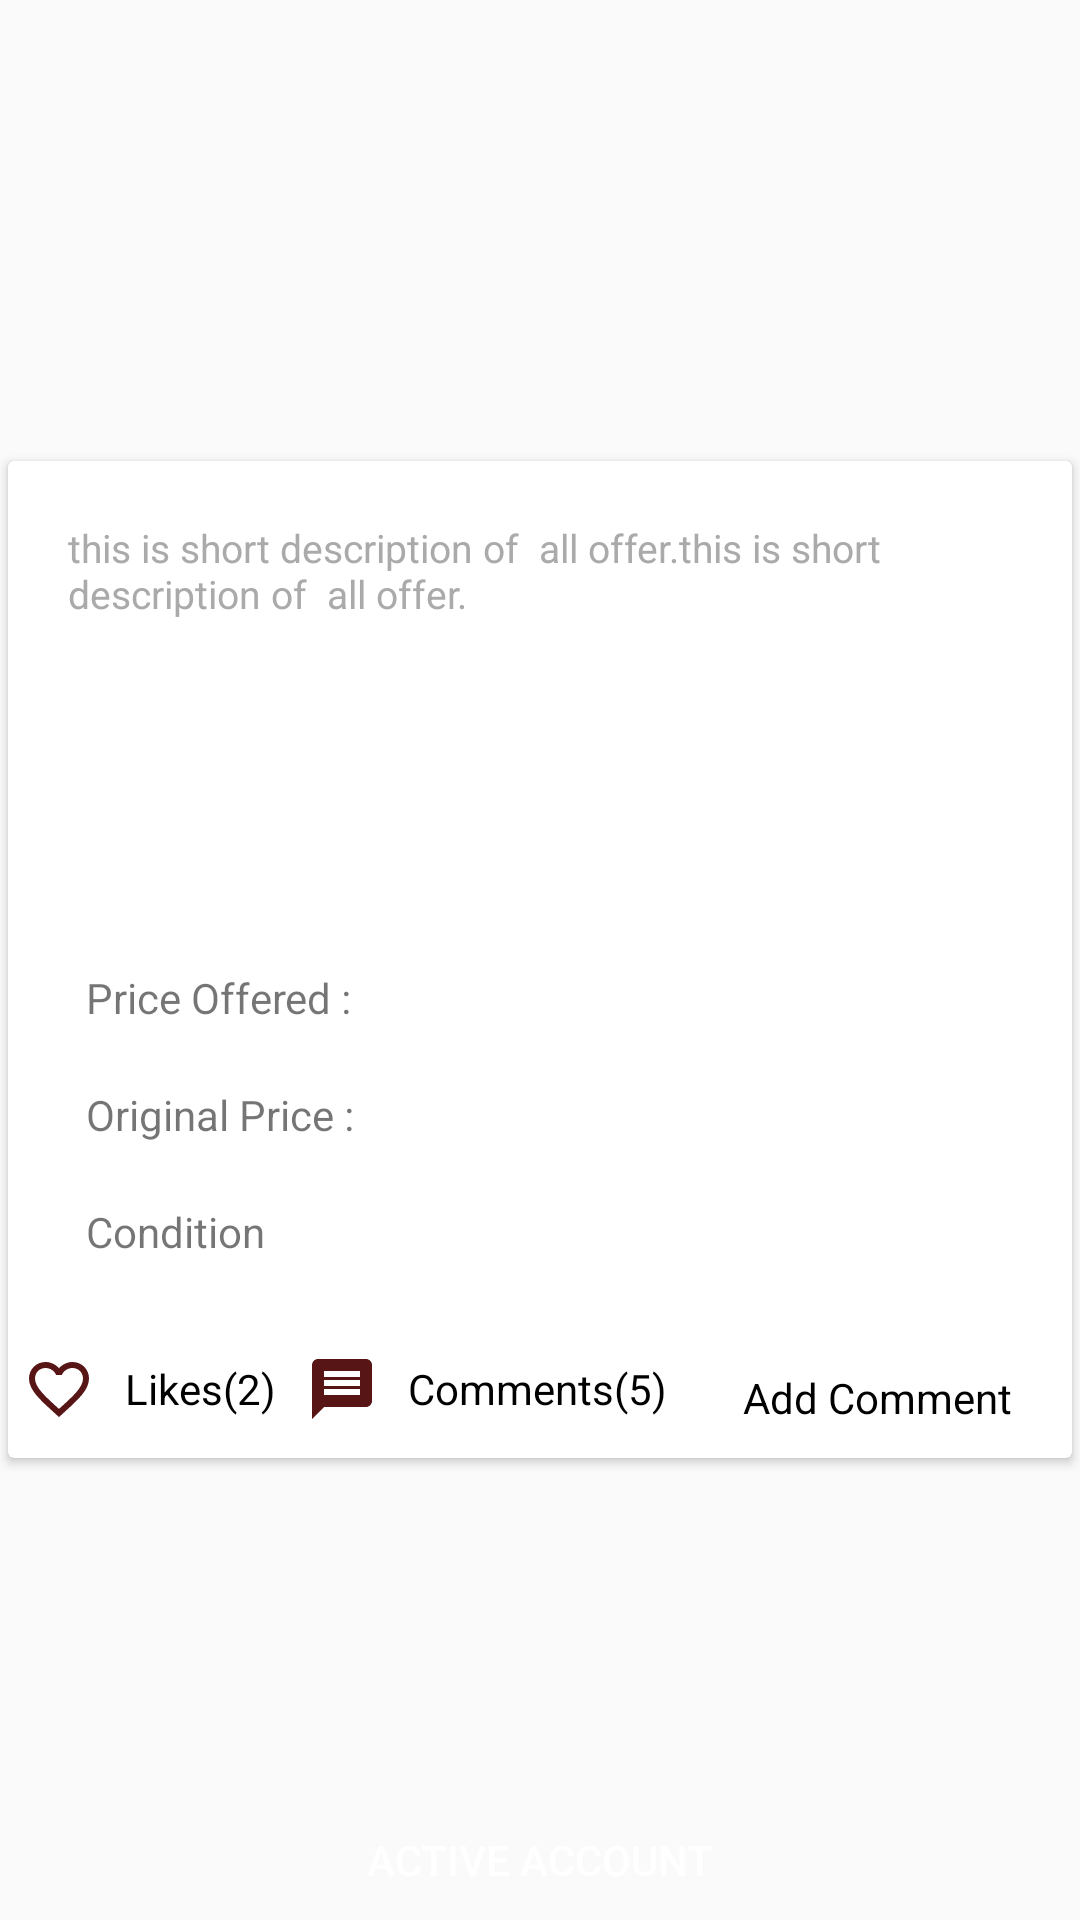

Here is an Android app screen rendered from its layout file. Give the layout XML and the strings, colors and styles it references.
<!-- AndroidManifest.xml: application theme AppTheme -->
<!-- res/layout/fragment_offer_description.xml -->
<RelativeLayout xmlns:android="http://schemas.android.com/apk/res/android"
    xmlns:app="http://schemas.android.com/apk/res-auto"
    xmlns:tools="http://schemas.android.com/tools"
    android:id="@+id/scrollViewMain"
    android:layout_width="match_parent"
    android:layout_height="match_parent"
    android:fillViewport="true"
    tools:context="itg8.com.treatpriceapp.offer.fragment.OfferDescriptionFragment">

    <RelativeLayout
        android:layout_width="match_parent"
        android:layout_height="wrap_content">

        <ImageView
            android:id="@+id/image"
            android:layout_width="match_parent"
            android:layout_height="150dp" />

        <android.support.v7.widget.CardView
            android:id="@+id/cardView"
            android:layout_width="match_parent"
            android:layout_height="wrap_content"
            android:layout_below="@+id/image"
            app:cardPreventCornerOverlap="true"
            app:cardUseCompatPadding="true">

            <RelativeLayout
                android:layout_width="match_parent"
                android:layout_height="wrap_content">


                <TextView
                    android:id="@+id/lbl_offer_desc"
                    android:layout_width="match_parent"
                    android:layout_height="wrap_content"
                    android:layout_margin="10dp"
                    android:ellipsize="end"
                    android:lines="5"
                    android:padding="10dp"
                    android:text="this is short description of  all offer.this is short description of  all offer."
                    android:textColor="@android:color/darker_gray"
                    android:textSize="13sp" />


                <TextView
                    android:id="@+id/btn_addComment"
                    android:layout_width="wrap_content"
                    android:layout_height="40dp"
                    android:layout_alignParentEnd="true"
                    android:layout_below="@+id/offer_price_details"
                    android:layout_centerHorizontal="true"
                    android:layout_marginEnd="5dp"
                    android:layout_marginStart="5sp"
                    android:layout_toEndOf="@+id/txt_comments_value"
                    android:background="@drawable/textview_ripple_effect"
                    android:clickable="true"
                    android:gravity="center"
                    android:padding="10dp"
                    android:text="Add Comment"
                    android:textColor="@color/colorBlack" />

                <TableLayout
                    android:id="@+id/offer_price_details"
                    android:layout_width="match_parent"
                    android:layout_height="wrap_content"
                    android:layout_below="@+id/lbl_offer_desc"
                    android:layout_margin="16dp"
                    >
                    
                    
                    
                    
                    
                    
                    <TableRow
                        >

                        <TextView
                            android:id="@+id/val_percent_off"
                            android:layout_width="match_parent"
                            android:layout_height="wrap_content"
                            android:layout_span="3"
                            android:layout_weight="1"
                            android:gravity="center"
                            android:textSize="18sp" />
                    </TableRow>

                    <TableRow>


                        <TextView
                            android:id="@+id/lbl_price"
                            android:layout_width="match_parent"
                            android:layout_height="wrap_content"
                            android:padding="10dp"
                            android:text="Price Offered : " />

                        <TextView
                            android:id="@+id/val_price"
                            android:layout_width="wrap_content"
                            android:padding="10dp"
                            android:layout_height="wrap_content"
                            />

                    </TableRow>

                    <TableRow>

                        
                        
                        
                        
                        
                        

                        <TextView
                            android:id="@+id/lbl_original_price"
                            android:layout_width="wrap_content"
                            android:padding="10dp"
                            android:layout_height="wrap_content"
                            android:text="Original Price :" />

                        <TextView
                            android:id="@+id/val_original_price"
                            android:layout_width="wrap_content"
                            android:layout_height="wrap_content"
                            android:padding="10dp"

                            />

                    </TableRow>

                    <TableRow>

                        <TextView
                            android:id="@+id/lbl_condition"
                            android:layout_width="wrap_content"
                            android:layout_height="wrap_content"
                            android:padding="10dp"
                            android:text="Condition" />

                        <TextView
                            android:id="@+id/val_condition"
                            android:padding="10dp"
                            android:layout_width="wrap_content"
                            android:layout_height="wrap_content" />
                    </TableRow>
                </TableLayout>

                <TextView
                    android:id="@+id/txt_like_value"
                    android:layout_width="wrap_content"
                    android:layout_height="wrap_content"
                    android:layout_alignParentStart="true"
                    android:layout_below="@+id/offer_price_details"
                    android:layout_margin="5dp"
                    android:autoLink="all"
                    android:drawablePadding="10dp"
                    android:drawableStart="@drawable/ic_favorite_border_black_24dp"
                    android:gravity="center"
                    android:text="Likes(2)"
                    android:textColor="@android:color/black"
                    android:textSize="14sp"
                    android:visibility="visible" />

                <TextView
                    android:id="@+id/txt_comments_value"
                    android:layout_width="wrap_content"
                    android:layout_height="wrap_content"
                    android:layout_below="@+id/offer_price_details"
                    android:layout_margin="5dp"
                    android:layout_toEndOf="@+id/txt_like_value"
                    android:autoLink="all"
                    android:drawablePadding="10dp"
                    android:drawableStart="@drawable/ic_message_black_24dp"
                    android:gravity="center"
                    android:text="Comments(5)"
                    android:textColor="@android:color/black"
                    android:textSize="14sp" />
            </RelativeLayout>
        </android.support.v7.widget.CardView>


        <android.support.v7.widget.RecyclerView
            android:id="@+id/recyclerViewOffer"
            android:layout_width="match_parent"
            android:layout_height="wrap_content"
            android:layout_below="@+id/cardView" />

        <Button
            android:id="@+id/btn_activate"
            android:layout_width="match_parent"
            android:layout_height="40dp"
            android:layout_alignParentBottom="true"
            android:layout_alignParentEnd="true"
            android:layout_centerHorizontal="true"
            android:layout_gravity="bottom"
            android:layout_marginEnd="5dp"
            android:layout_marginStart="5sp"
            android:layout_marginTop="10dp"
            android:background="@drawable/btn_back"
            android:gravity="center"
            android:padding="10dp"
            android:stateListAnimator="@animator/btn_back"
            android:text="Active Account"
            android:textColor="@color/colorWhite"
            android:visibility="visible" />

    </RelativeLayout>


</RelativeLayout>
<!-- resources referenced by this layout -->
<resources>
  <color name="colorBlack">#000</color>
  <color name="colorWhite">#FFF</color>
  <!-- drawable btn_back (drawable) -->
  <?xml version="1.0" encoding="utf-8"?>
  <selector xmlns:android="http://schemas.android.com/apk/res/android">
      <item android:drawable="@drawable/ractangle_press" android:state_pressed="true" />
      <item android:drawable="@drawable/ractangle_back" android:state_pressed="false" />
      <item android:drawable="@drawable/ractangle_back" />
  </selector>
  <!-- drawable ic_favorite_border_black_24dp (drawable) -->
  <vector xmlns:android="http://schemas.android.com/apk/res/android"
          android:width="24dp"
          android:height="24dp"
          android:viewportWidth="24.0"
          android:viewportHeight="24.0">
      <path
          android:fillColor="#581515"
          android:pathData="M16.5,3c-1.74,0 -3.41,0.81 -4.5,2.09C10.91,3.81 9.24,3 7.5,3 4.42,3 2,5.42 2,8.5c0,3.78 3.4,6.86 8.55,11.54L12,21.35l1.45,-1.32C18.6,15.36 22,12.28 22,8.5 22,5.42 19.58,3 16.5,3zM12.1,18.55l-0.1,0.1 -0.1,-0.1C7.14,14.24 4,11.39 4,8.5 4,6.5 5.5,5 7.5,5c1.54,0 3.04,0.99 3.57,2.36h1.87C13.46,5.99 14.96,5 16.5,5c2,0 3.5,1.5 3.5,3.5 0,2.89 -3.14,5.74 -7.9,10.05z"/>
  </vector>
  <!-- drawable ic_message_black_24dp (drawable) -->
  <vector xmlns:android="http://schemas.android.com/apk/res/android"
          android:width="24dp"
          android:height="24dp"
          android:viewportWidth="24.0"
          android:viewportHeight="24.0">
      <path
          android:fillColor="#581515"
          android:pathData="M20,2L4,2c-1.1,0 -1.99,0.9 -1.99,2L2,22l4,-4h14c1.1,0 2,-0.9 2,-2L22,4c0,-1.1 -0.9,-2 -2,-2zM18,14L6,14v-2h12v2zM18,11L6,11L6,9h12v2zM18,8L6,8L6,6h12v2z"/>
  </vector>
  <!-- drawable textview_ripple_effect (drawable) -->
  <?xml version="1.0" encoding="utf-8"?>
  <ripple xmlns:android="http://schemas.android.com/apk/res/android"
      android:color="#50FF0000">
  
      <item android:id="@android:id/mask">
          <shape android:shape="rectangle">
              <solid android:color="?android:colorAccent" />
          </shape>
      </item>
  </ripple>
  <style name="AppTheme" parent="Theme.AppCompat.Light.DarkActionBar">
          
          <item name="colorPrimary">@color/colorPrimary</item>
          <item name="colorPrimaryDark">@color/colorPrimaryDark</item>
          <item name="colorAccent">@color/colorAccent</item>
      </style>
  <!-- drawable ractangle_press (drawable) -->
  <?xml version="1.0" encoding="utf-8"?>
  <shape xmlns:android="http://schemas.android.com/apk/res/android"
       android:shape="rectangle">
      <solid android:color="@color/colorRed"/>
  
  
  </shape>
  <color name="colorPrimary">#3F51B5</color>
  <color name="colorPrimaryDark">#303F9F</color>
  <color name="colorAccent">#FF4081</color>
  <color name="colorRed">#f5e9e8</color>
</resources>
